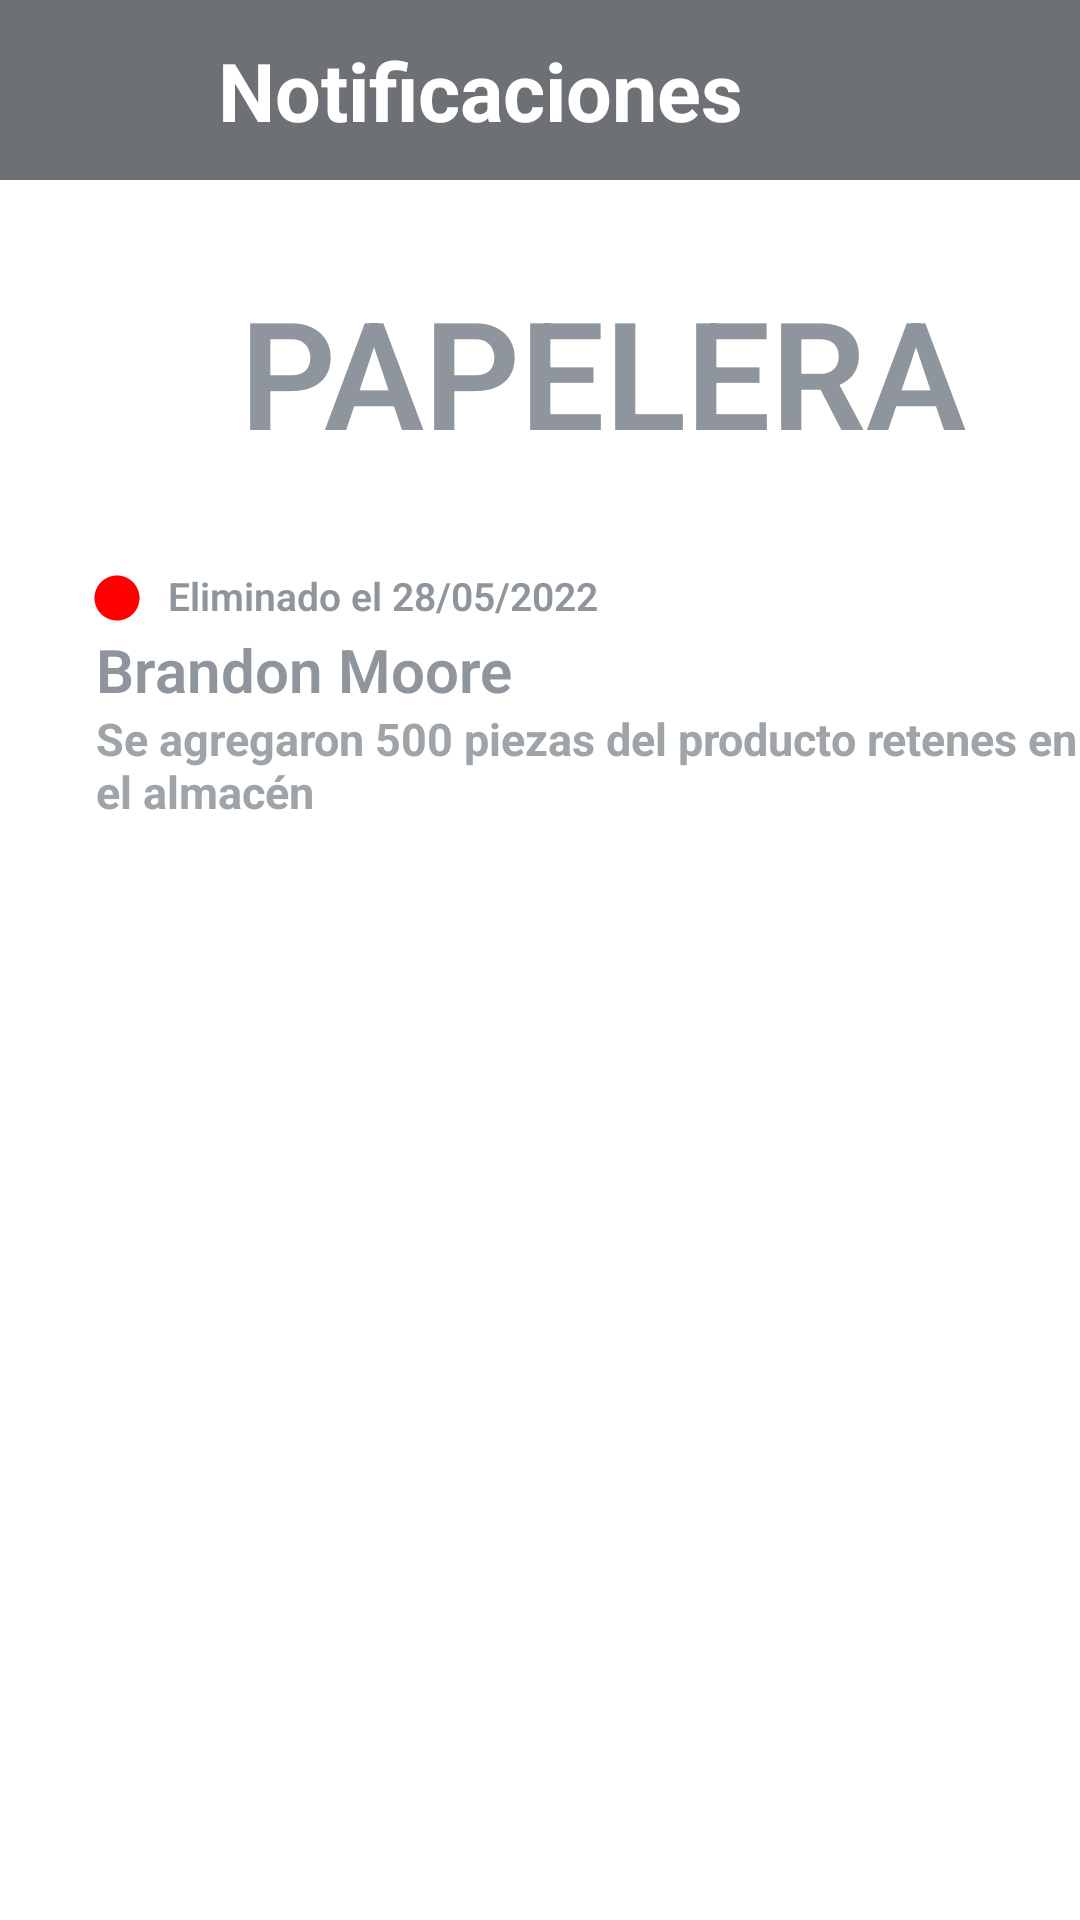

Write the Android layout XML for this screen, with the resource values it uses.
<!-- AndroidManifest.xml: application theme Theme.AppCompat.NoActionBar -->
<!-- res/layout/activity_notificaciones6.xml -->
<?xml version="1.0" encoding="utf-8"?>
<LinearLayout
    xmlns:android="http://schemas.android.com/apk/res/android"
    xmlns:app="http://schemas.android.com/apk/res-auto"
    xmlns:tools="http://schemas.android.com/tools"
    android:layout_width="match_parent"
    android:layout_height="match_parent"
    android:background="@color/white"
    android:orientation="vertical"
    tools:context=".Notificaciones6">

    <LinearLayout
        android:layout_width="412dp"
        android:layout_height="60dp"
        android:background="#6D7175"
        android:orientation="horizontal">

        <TextView
            android:layout_width="320dp"
            android:layout_height="60dp"
            android:text="Notificaciones"
            android:gravity="center"
            android:textSize="27dp"
            android:textStyle="bold"
            android:textColor="#FFFFFF"/>
    </LinearLayout>

    <LinearLayout
        android:layout_width="40dp"
        android:layout_height="40dp"
        android:layout_marginLeft="15dp"
        android:layout_marginTop="-50dp"
        android:background="@drawable/icon_back">
    </LinearLayout>

    <LinearLayout
        android:layout_width="match_parent"
        android:layout_height="match_parent"
        android:layout_marginTop="20dp"
        android:orientation="vertical">

        <TextView
            android:layout_width="245dp"
            android:layout_height="70dp"
            android:layout_marginTop="20dp"
            android:layout_marginLeft="80dp"
            android:text="PAPELERA"
            android:fontFamily="sans-serif-light"
            android:textSize="50dp"
            android:textStyle="bold"
            android:textColor="#8F959C"/>

        <LinearLayout
            android:layout_width="18dp"
            android:layout_height="18dp"
            android:layout_marginTop="30dp"
            android:layout_marginLeft="30dp"
            android:background="@drawable/icon_circle_notificaciones6"/>

        <TextView
            android:layout_width="145dp"
            android:layout_height="18dp"
            android:layout_marginTop="-19dp"
            android:layout_marginLeft="56dp"
            android:text="Eliminado el 28/05/2022"
            android:fontFamily="sans-serif-light"
            android:textSize="13dp"
            android:textStyle="bold"
            android:textColor="#8F959C"/>

        <TextView
            android:layout_width="142dp"
            android:layout_height="30dp"
            android:layout_marginTop="2dp"
            android:layout_marginLeft="32dp"
            android:text="Brandon Moore"
            android:fontFamily="sans-serif-light"
            android:textSize="20dp"
            android:textStyle="bold"
            android:textColor="#8F959C"/>

        <TextView
            android:layout_width="330dp"
            android:layout_height="40dp"
            android:layout_marginTop="-4dp"
            android:layout_marginLeft="32dp"
            android:text="Se agregaron 500 piezas del producto retenes en el almacén"
            android:textSize="15dp"
            android:textStyle="bold"
            android:textColor="#9FA4A8"/>

    </LinearLayout>


</LinearLayout>
<!-- resources referenced by this layout -->
<resources>
  <color name="white">#FFFFFFFF</color>
  <!-- drawable icon_circle_notificaciones6 (drawable) -->
  <vector android:height="18dp" android:tint="#FF0000"
      android:viewportHeight="24" android:viewportWidth="24"
      android:width="18dp" xmlns:android="http://schemas.android.com/apk/res/android">
      <path android:fillColor="@android:color/white" android:pathData="M12,2C6.47,2 2,6.47 2,12s4.47,10 10,10 10,-4.47 10,-10S17.53,2 12,2z"/>
  </vector>
</resources>
